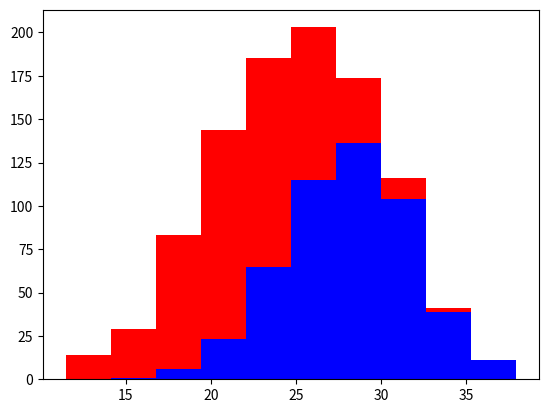

This chart was generated by the following Python code:
import numpy as np
import matplotlib.pyplot as plt

greyhounds = 500
labs = 500

greyh = 28+4*np.random.randn(greyhounds)
labh = 22+4*np.random.randn(labs)

plt.hist([greyh,labh], stacked=True, color=['b','r'])
plt.show()
